The GitHub repository An-Yan-d/which_is_natural contains a labelled image folder "data" with 2 categories: natural, artificial. Examples follow, each with its label.

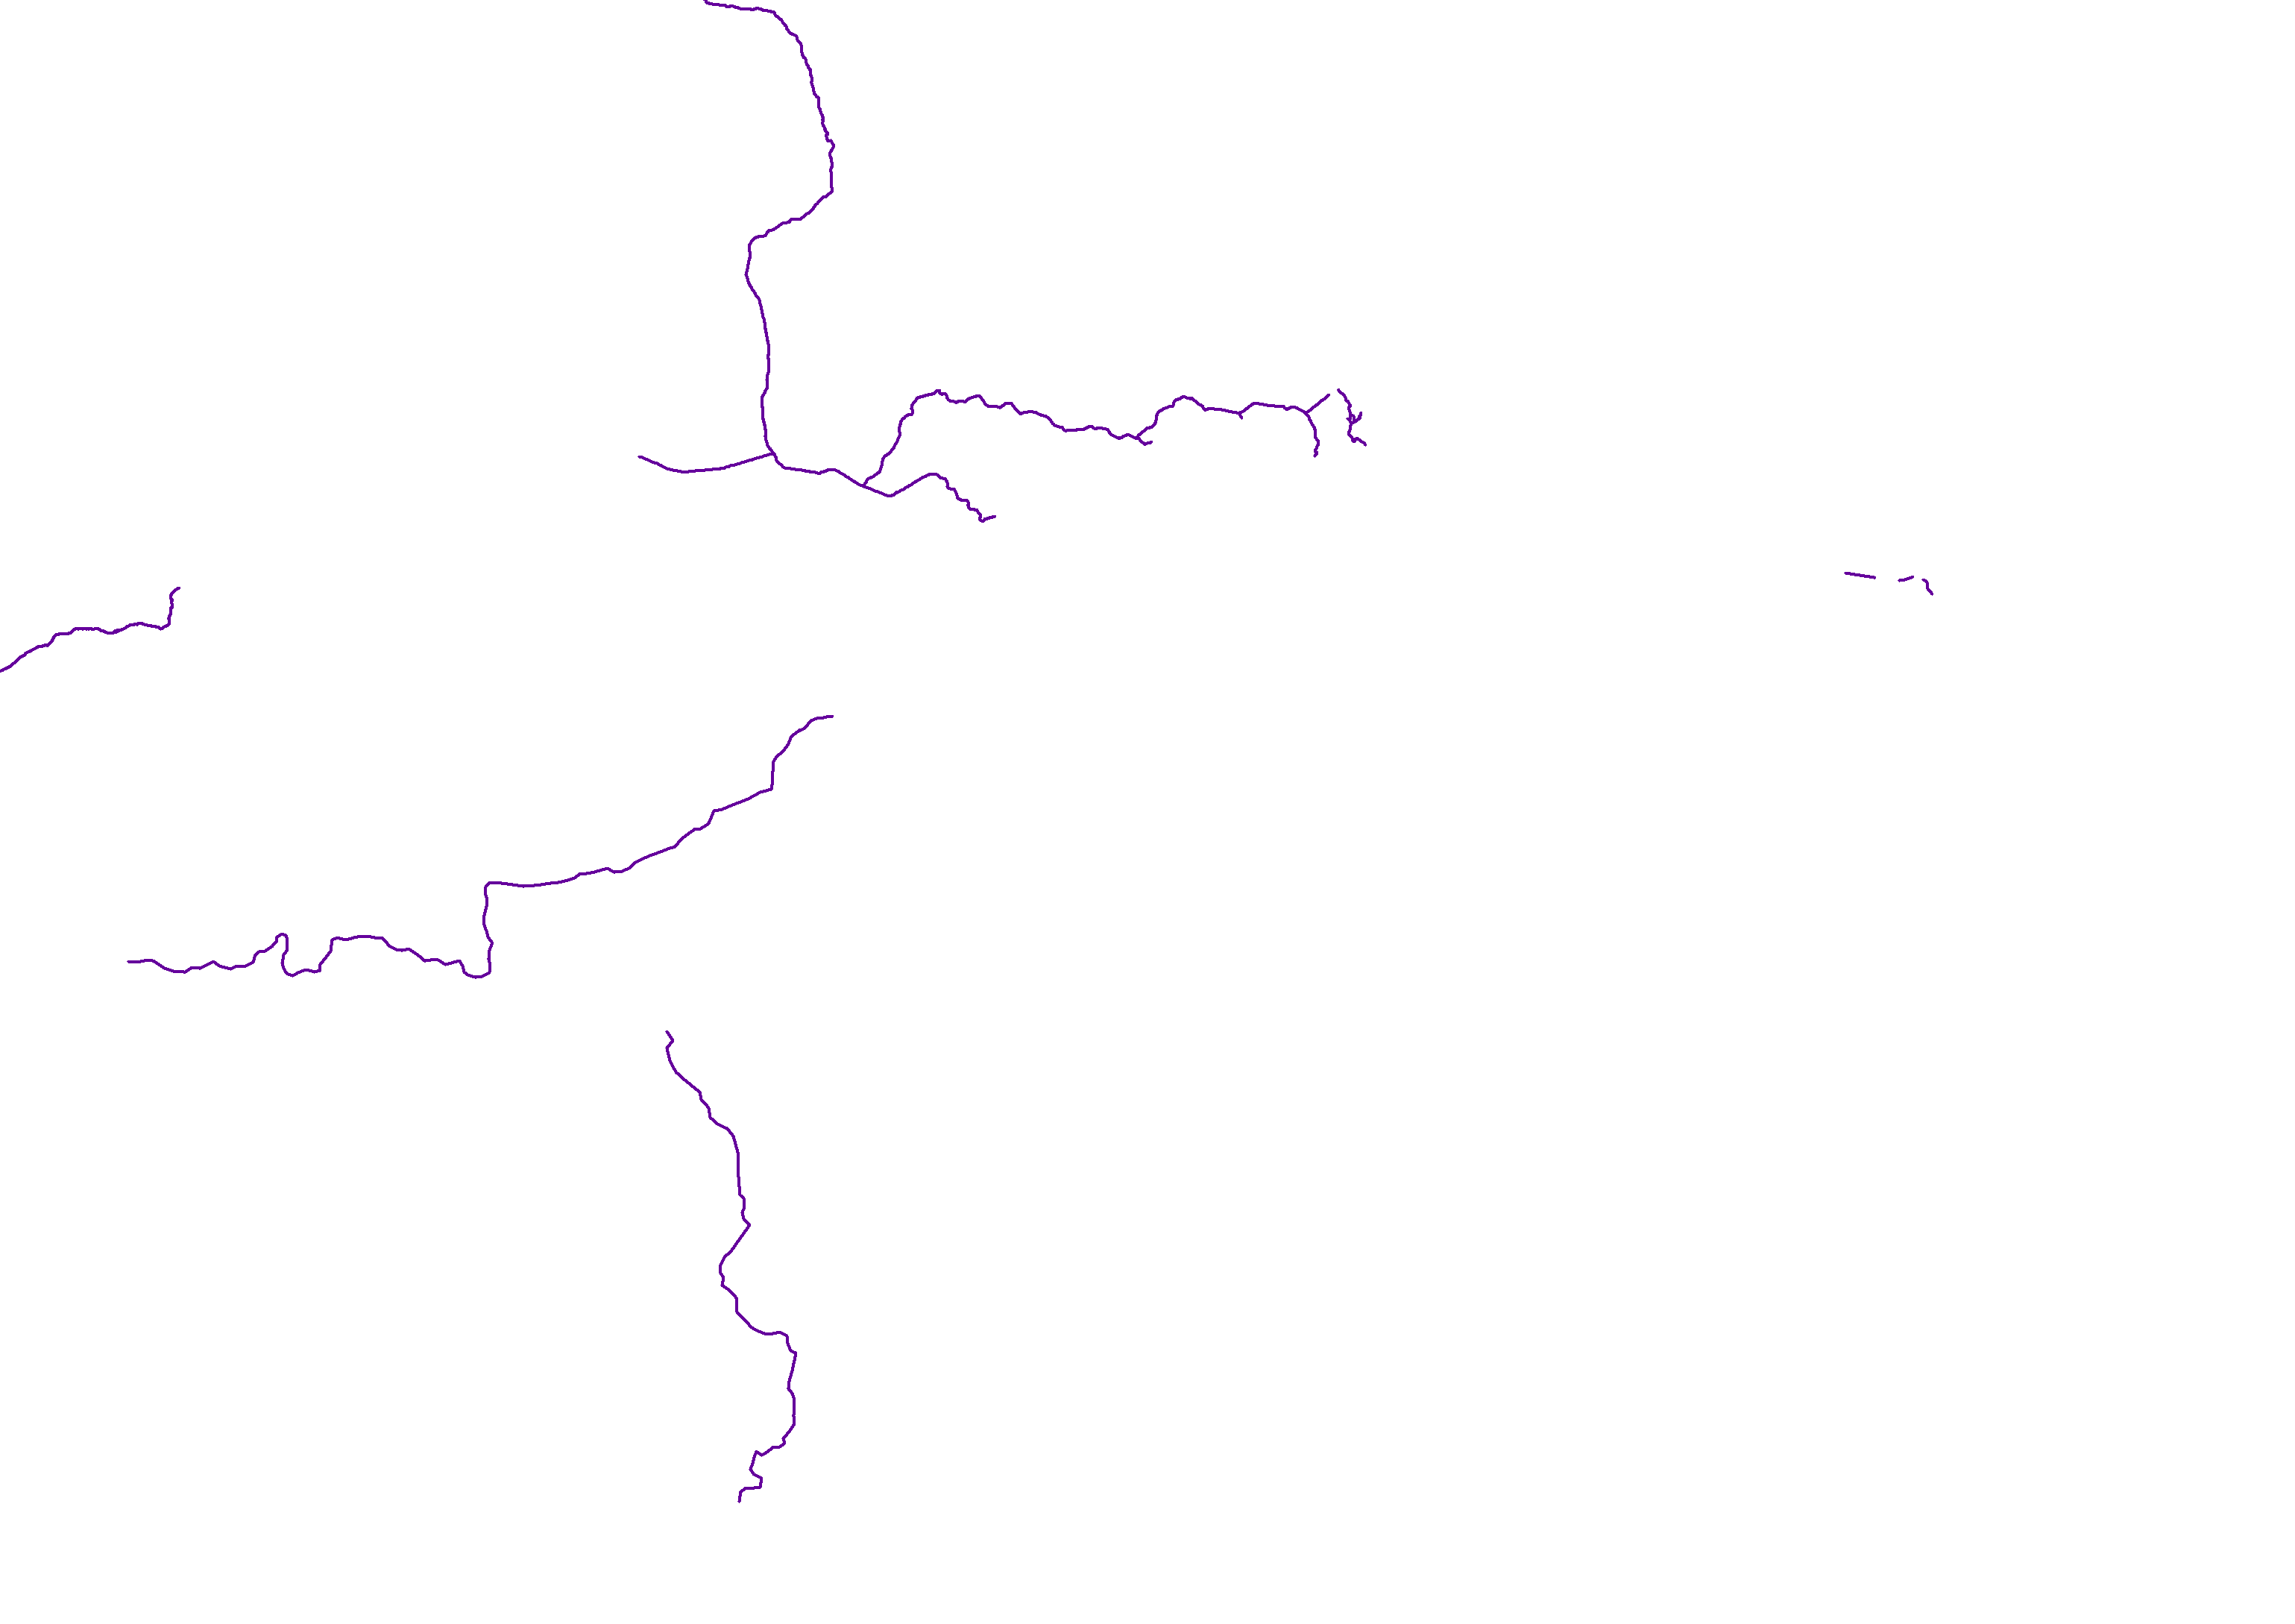
Label: artificial

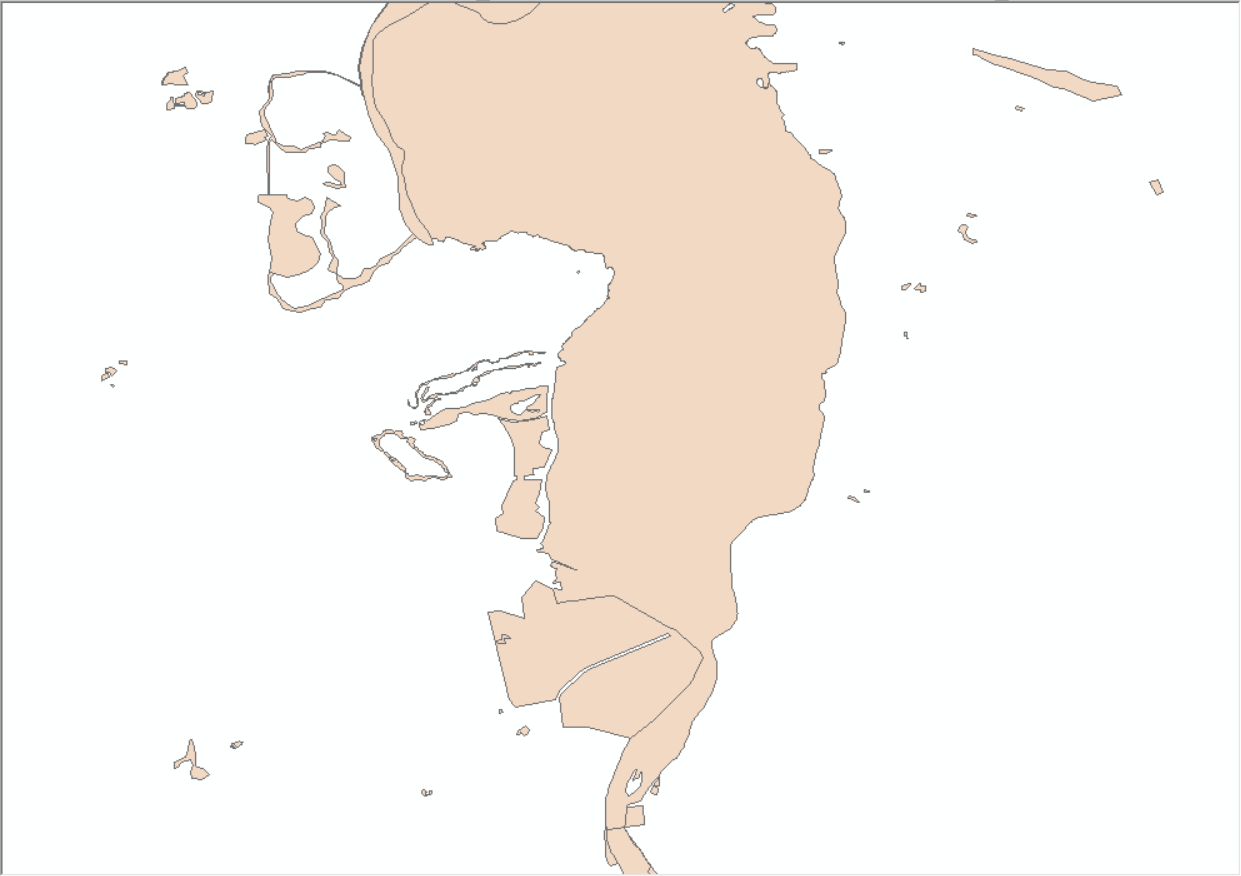
Label: natural

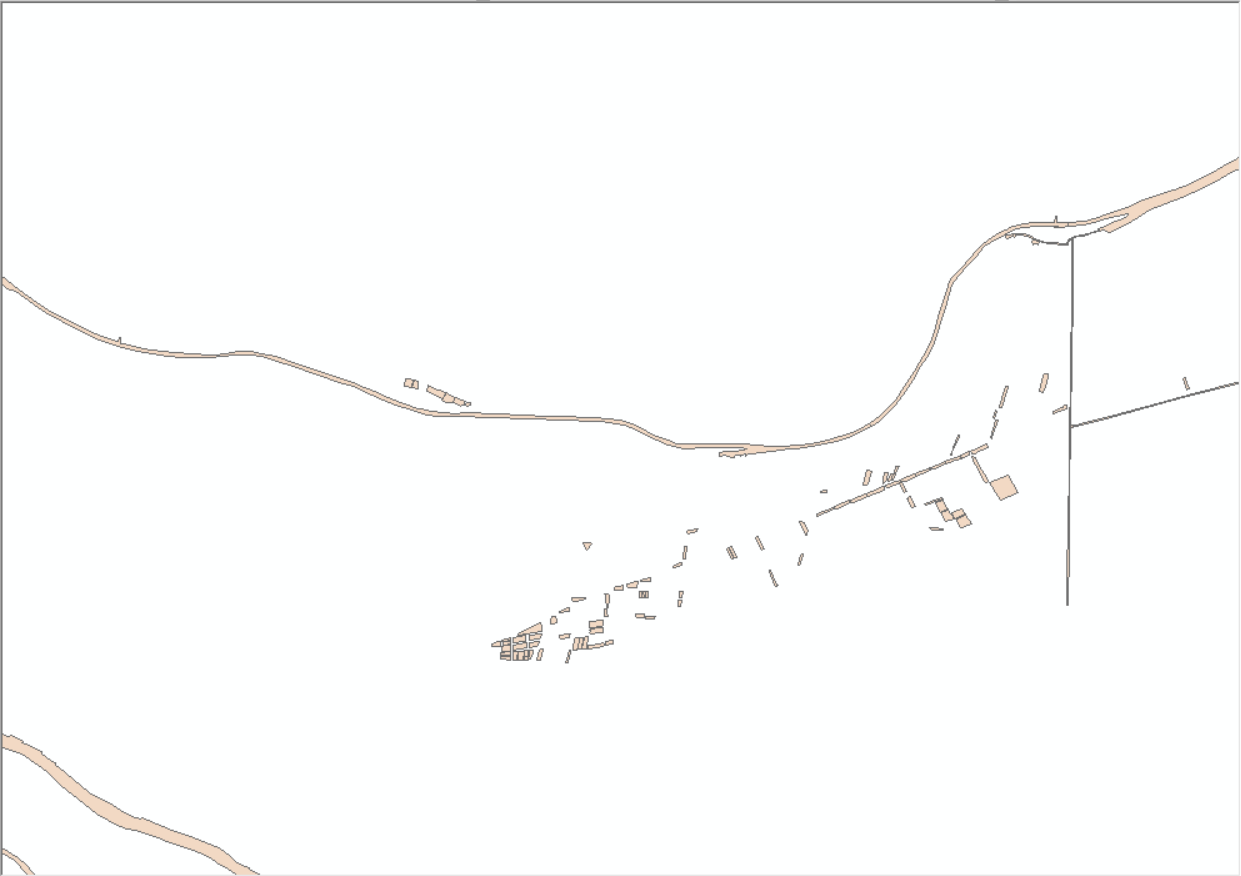
Label: artificial

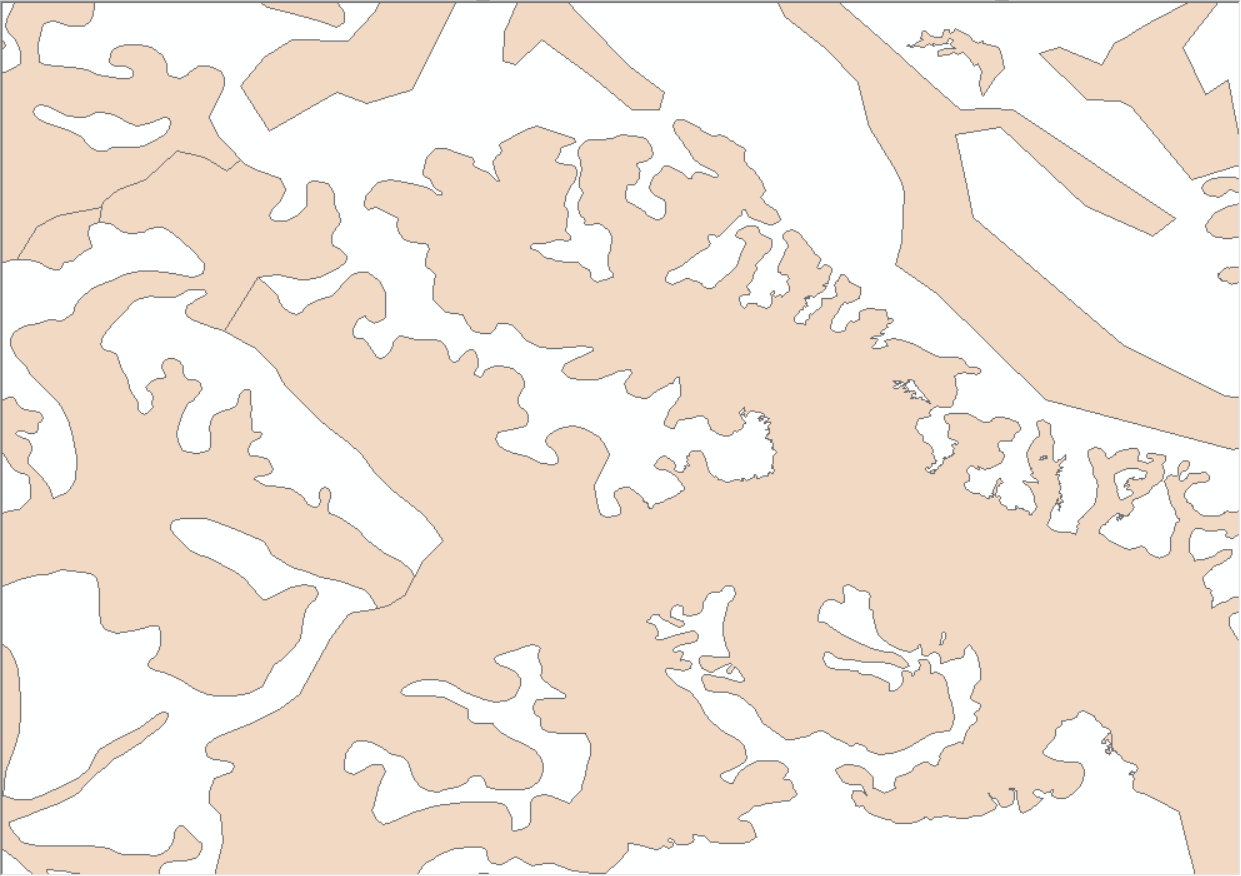
Label: natural

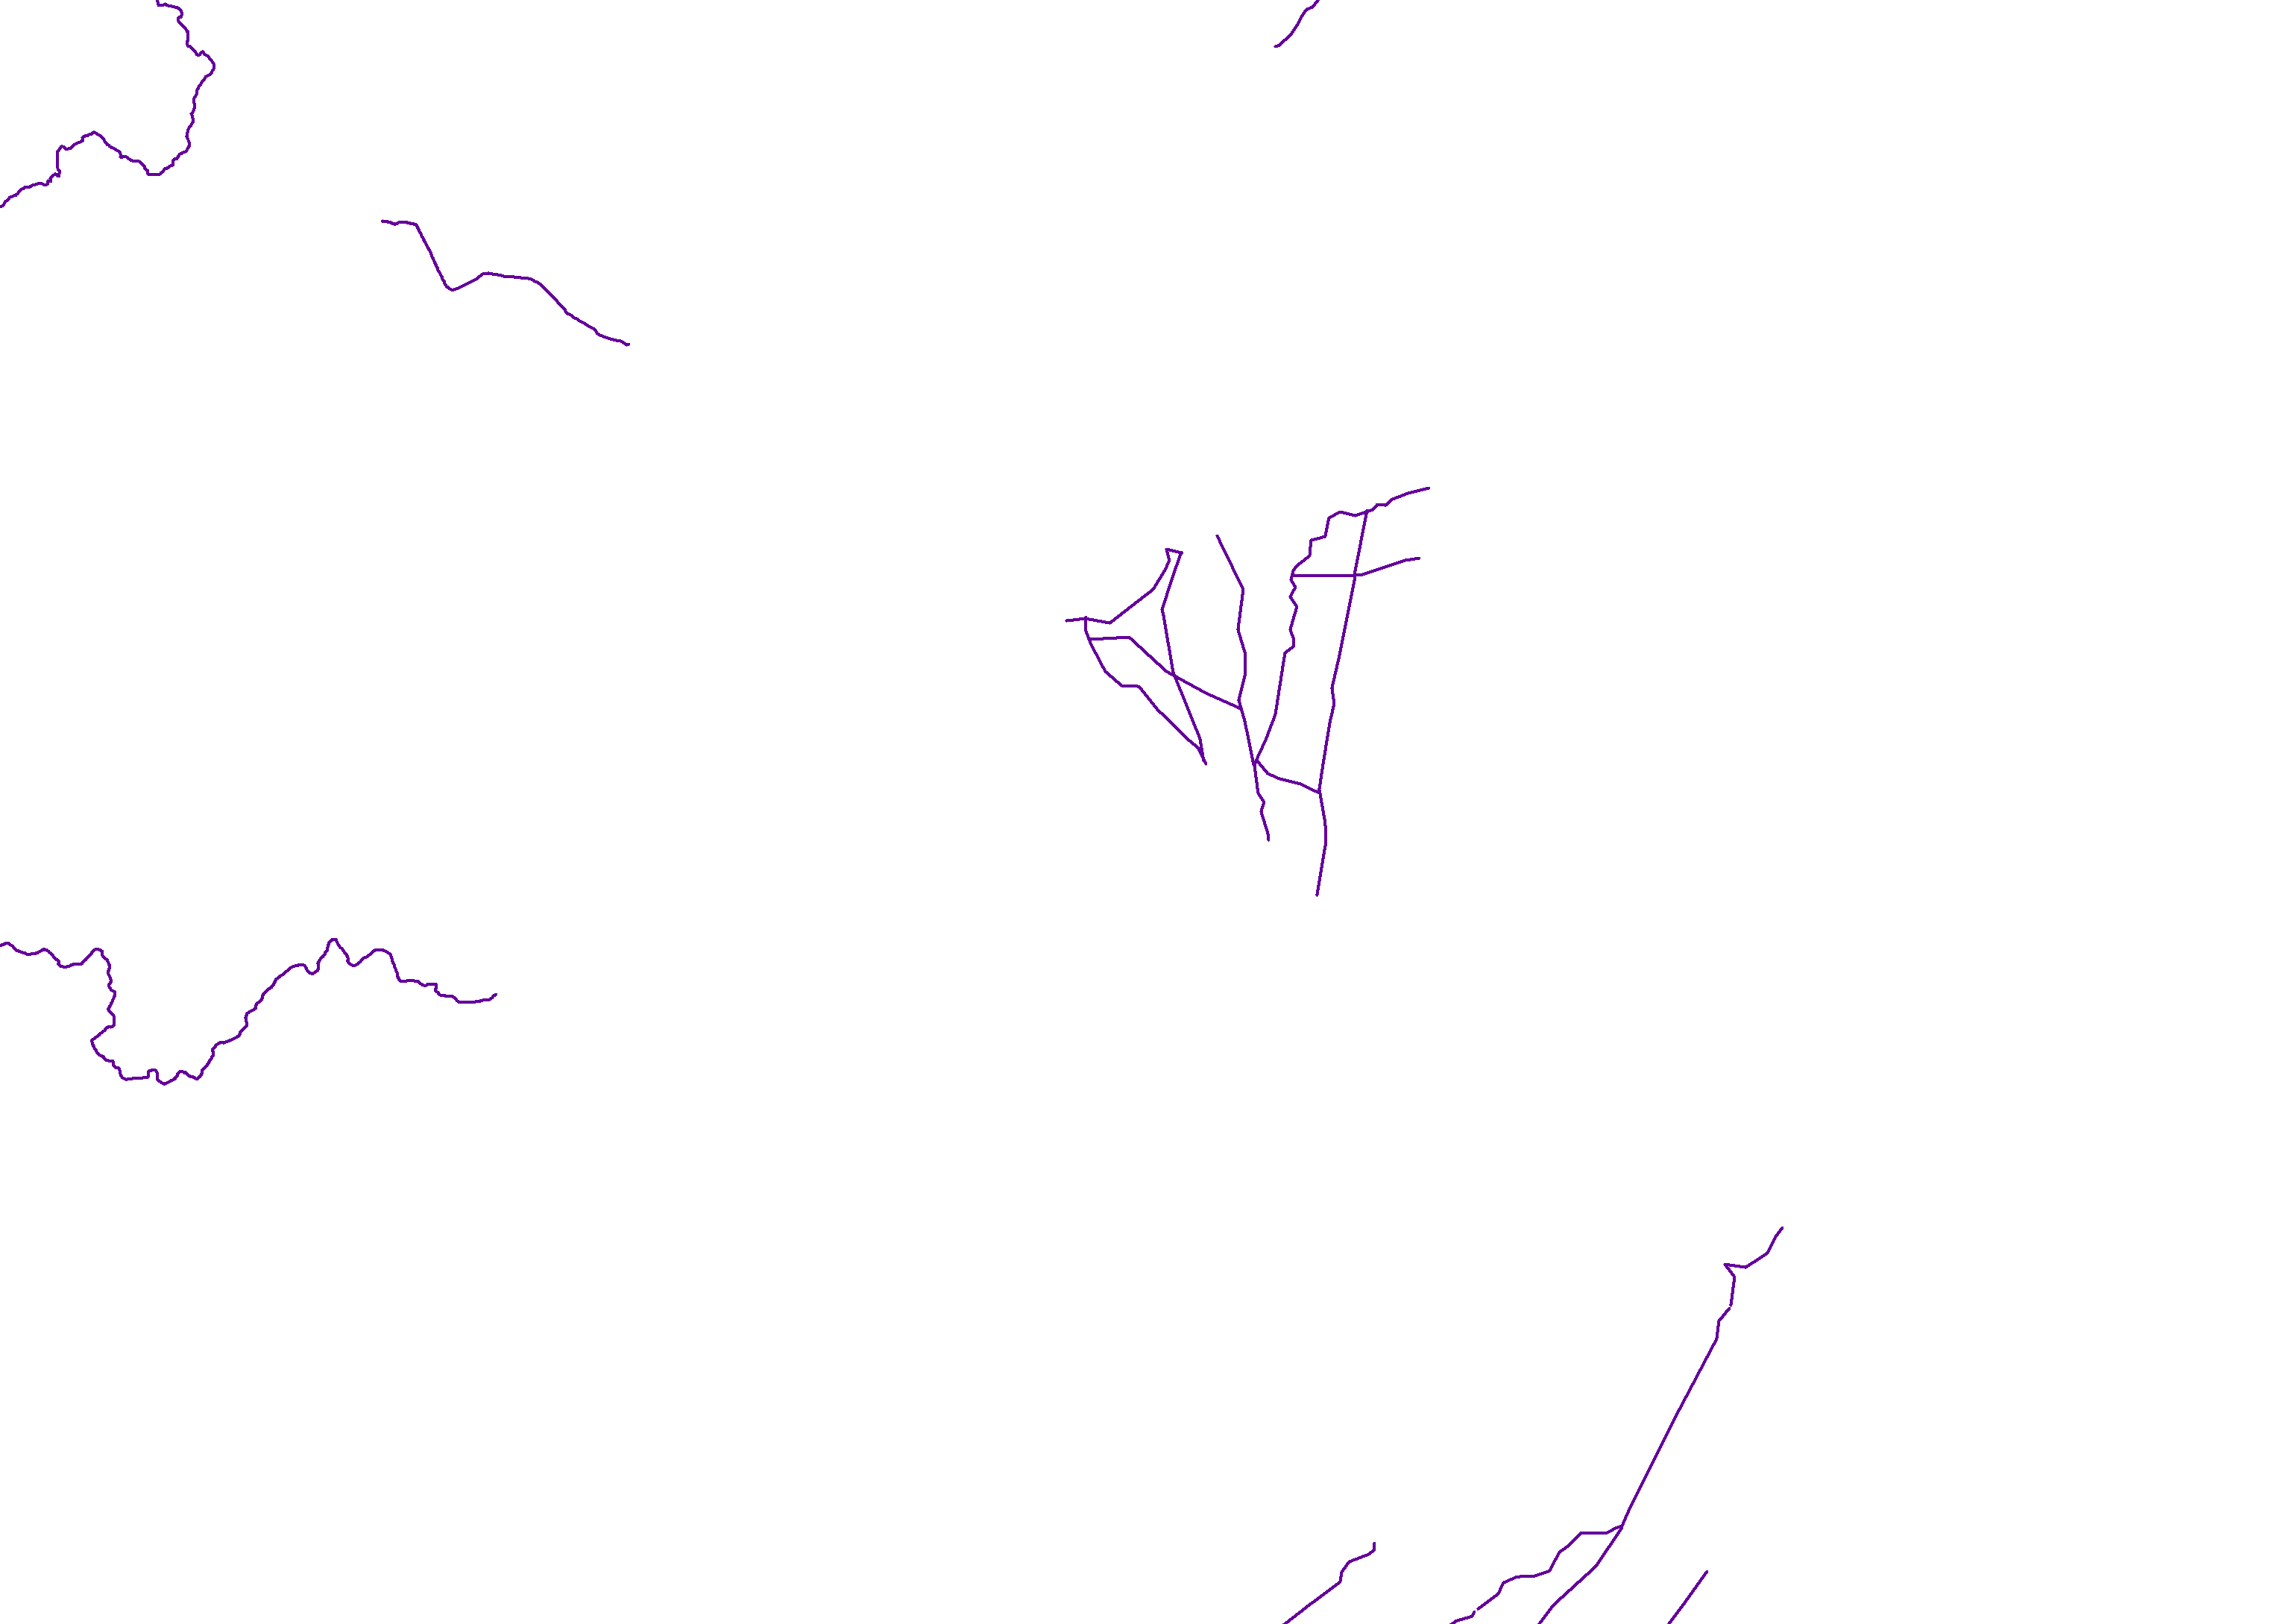
Label: artificial

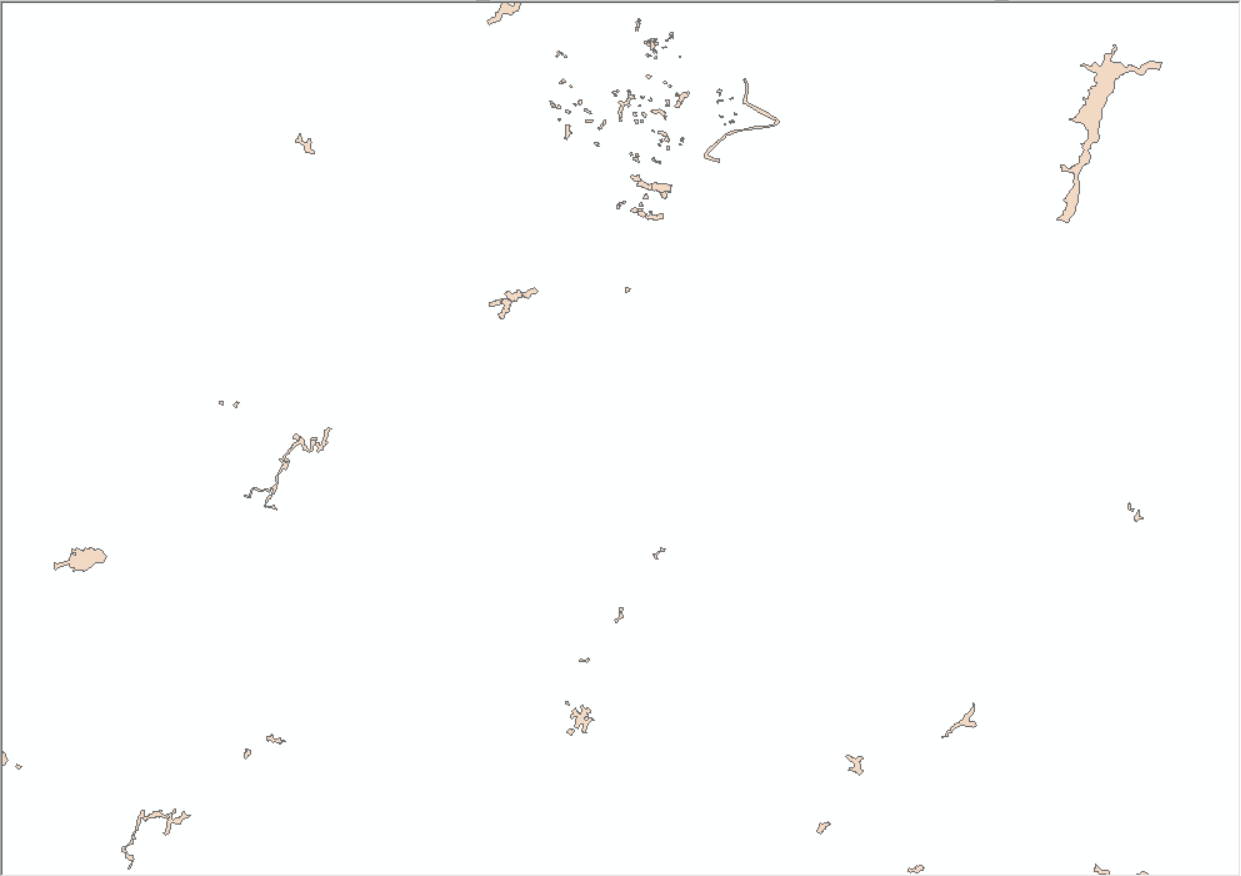
Label: natural
